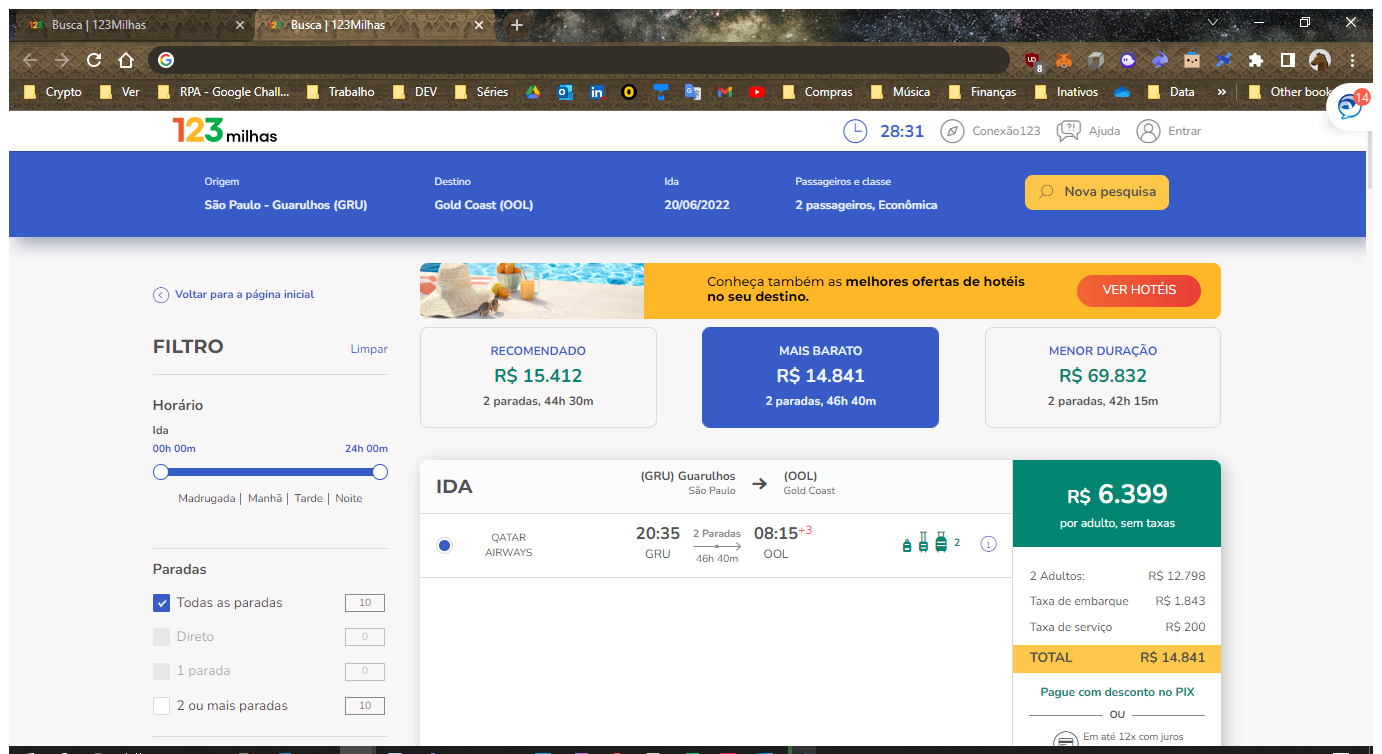
Workflow: Search The Best Price - 123milhas

Step 1: Use Browser Chrome: Busca | 123Milhas in window 'Busca | 123Milhas' (chrome.exe)

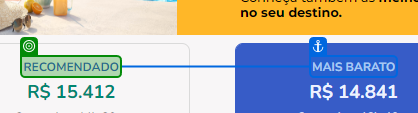
Step 2: check 'Recomendado'

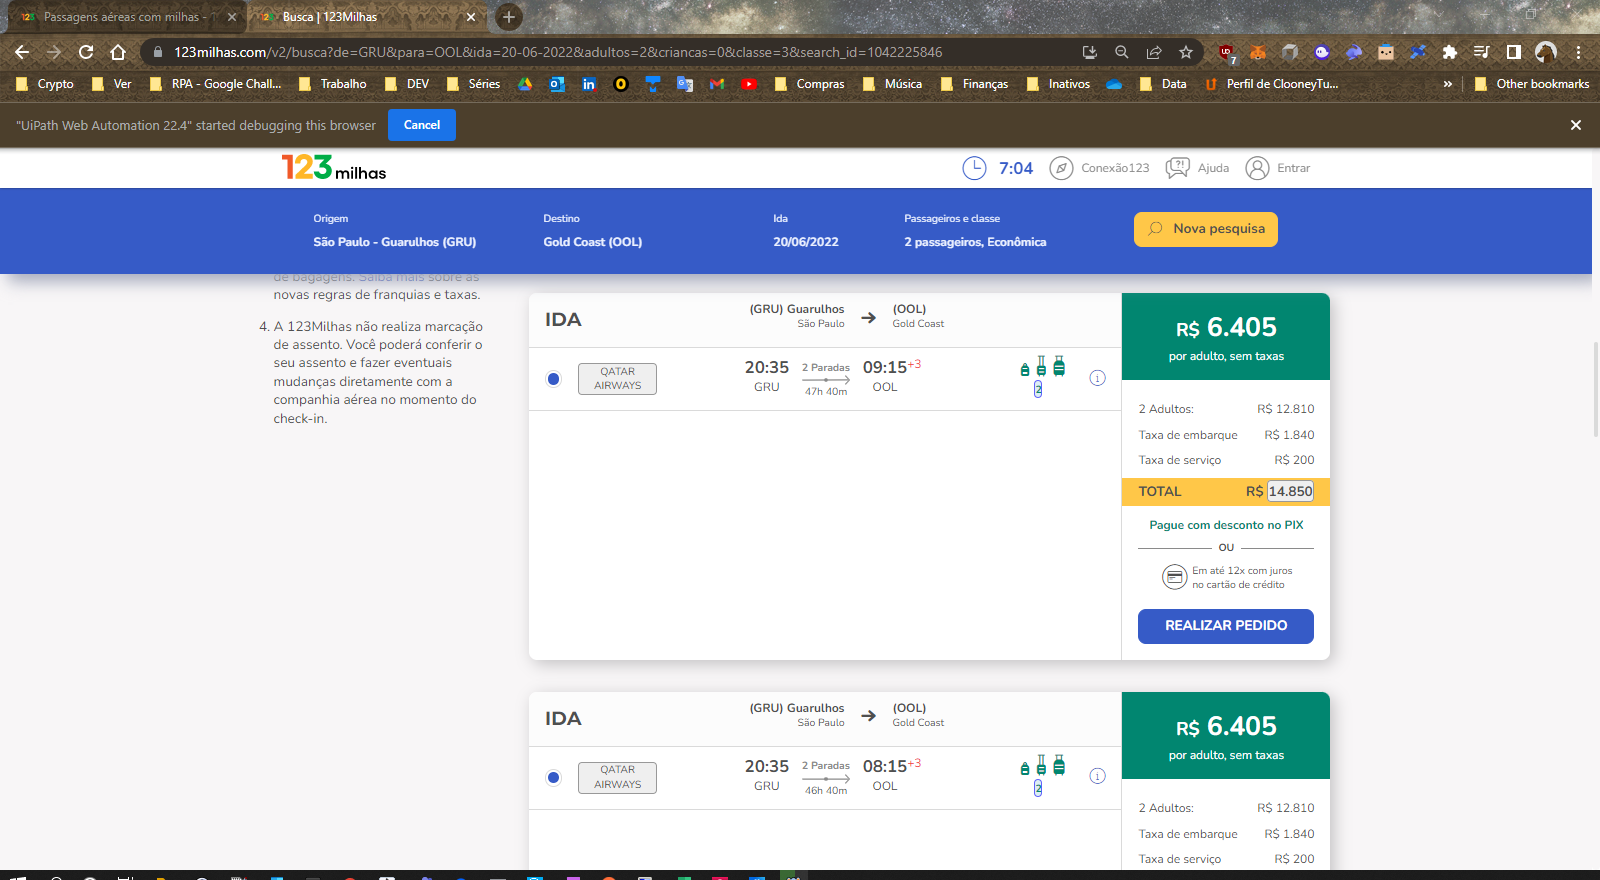
Step 3: get-text